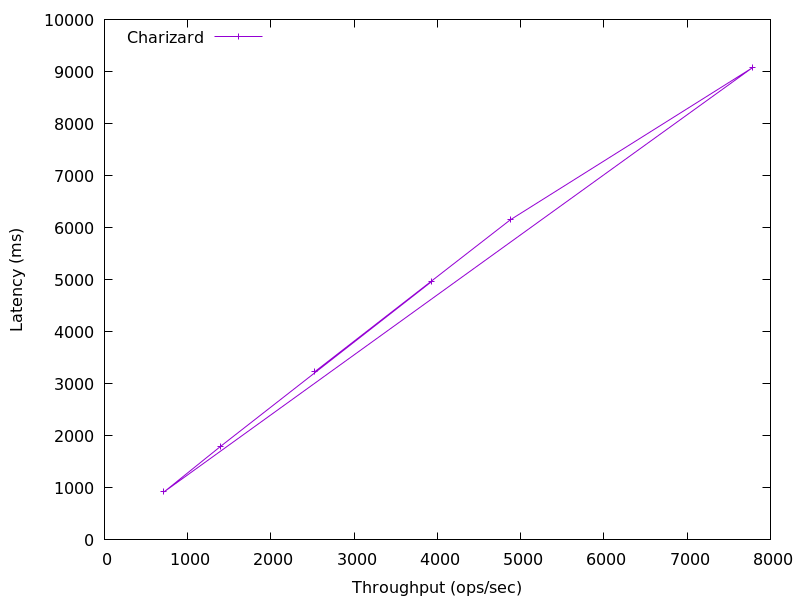

Source data for this figure (header and first rows):
3930.114106546825, 4964.35
1397, 1800
714.4, 921.6
7782, 9073
4874, 6151
2525, 3231
